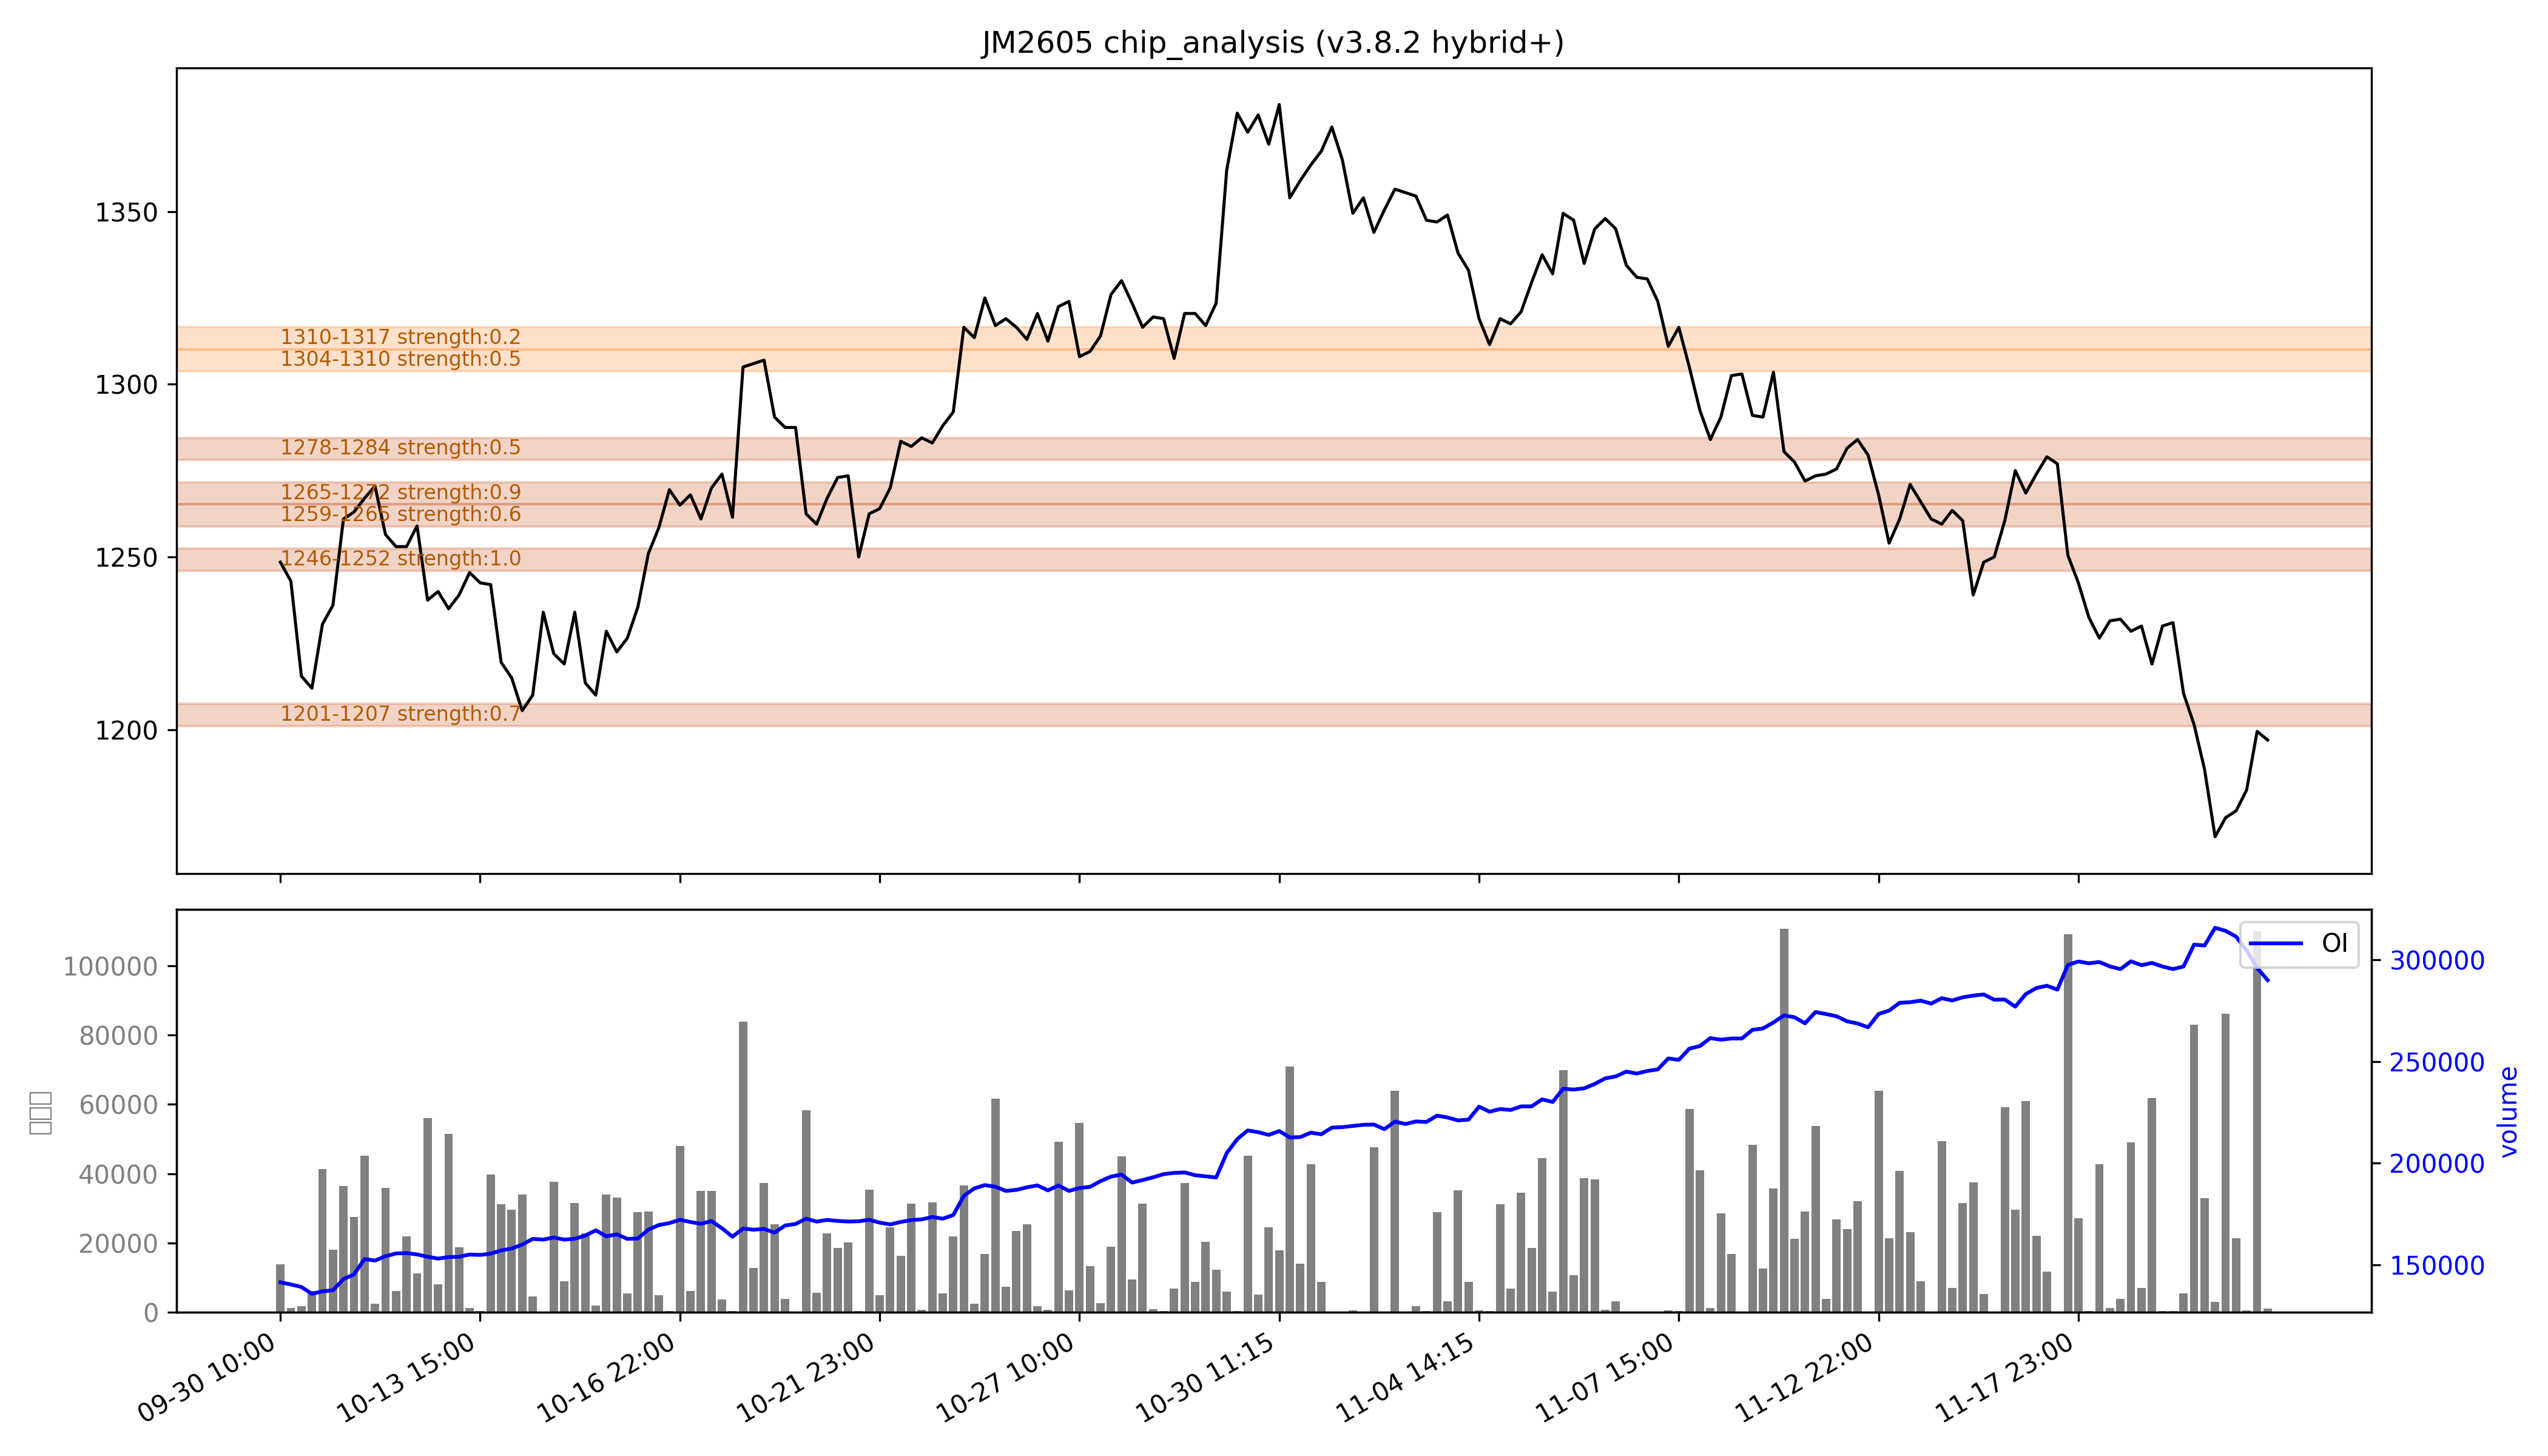

Data behind this chart, as committed beside it:
low, high, recent_strength, all_strength, avg_strength, persistent, zone_type
1201, 1207, 0.7, 0.7, 0.7, True, 持久区
1246, 1252, 强：1.0, 强：1.0, 强：1.0, True, 持久区
1259, 1265, 0.4, 0.9, 0.6, True, 持久区
1265, 1272, 强：0.8, 强：1.0, 强：0.9, True, 持久区
1278, 1284, 0.4, 0.5, 0.5, True, 持久区
1304, 1310, 0.3, 0.7, 0.5, False, 短期区
1310, 1317, 0.0, 0.4, 0.2, False, 短期区
